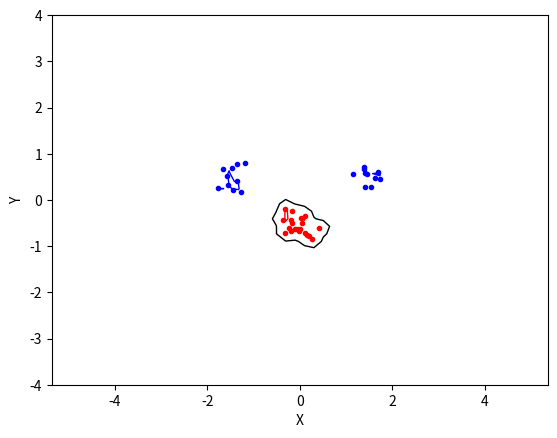

Write Python code to recreate this figure.
#!/usr/bin/env python3

import numpy as np
import random
from math import pow, exp

from matplotlib import patches
from scipy.optimize import minimize
import matplotlib.pyplot as plt


# Things to implement

# -> A suitable kernel function
def kernel(x1, x2, k_type):
    if k_type == "Linear":
        # Linear kernel simply returns the scalar product between the two points.This results in a linear separation.
        x1 = np.transpose(x1)
        return np.dot(x1, x2)
    elif k_type == 'poly2':
        x1 = np.transpose(x1)
        return pow(np.dot(x1, x2) + 1, 2)
    elif k_type == 'poly3':
        x1 = np.transpose(x1)
        return pow(np.dot(x1, x2) + 1, 3)
    elif k_type == 'RBF':
        sigma = 0.1
        return exp(-np.linalg.norm(x1 - x2, 2) ** 2 / (2 * sigma ** 2))


# -> Implement the function objective, This function will only receive the vector as a parameter.
def objectve(a):
    # implementing equation 4 as per the pdf, the dual problem
    obj1 = -sum(a)

    for i in range(N):
        for j in range(N):
            obj = 0.5 * a[i] * a[j] * pre_matrix[i][j]
            obj1 = obj + obj1
    '''
    for i in range(len(a)):
        obj1 = 0.5 * np.sum(np.dot(a[i],pre_matrix(inputs[i],targets[i],N, kernel_type))) + obj1
    '''
    return obj1


# You can pre-compute a matrix with these values:
def pre_matrix(inputs, targets, N, kernel_type):
    P = []
    # Indices i and j run over all the data points. Thus, if you have N data points, P should be an N*N matrix.
    # This matrix should be computed only once, outside of the function objective.
    for i in range(N):
        Q = []
        for j in range(N):
            Q.append(targets[i] * targets[j] * kernel(inputs[i], inputs[j], kernel_type))

        # Therefore,store it as a numpy array in a global variable
        P.append(np.array(Q))
    return np.array(P)


# ->Implement the function zerofun. This function should implement the equality constraint of (10).
# Also here,you can make use of numpy.dot to be efficient.
# zerofun is a function you have defined which calculates the value which should be constrained to zero
def zerofun(a):
    return np.dot(a, targets)


# -> Extract the non-zero alpha values
# Therefore,use a low threshold to determine which are to be regarded as non-zero.
# You need to save the non-zero alphas’s along with the corresponding data inputs and target values in a separate data structure, for instance a list.
def nz_alpha_values(alpha, inputs, targets, threshold):
    nonzero_alpha = []
    nonzero_input = []
    nonzero_target = []

    for i in range(len(alpha)):
        if alpha[i] > threshold:
            nonzero_alpha.append(alpha[i])
            nonzero_input.append(inputs[i])
            nonzero_target.append(targets[i])

    return nonzero_alpha, nonzero_input, nonzero_target


# -> Calculate the b value using equation (7)
def cal_b(alphas, inputs, targets, C, kernel_type):
    # Note that you must use a point on the margin.
    s = 0
    # This corresponds to a point with an alpha-value larger than zero, but less than C (if slack is used).
    for i in range(len(alphas)):
        if alphas[i] < C:
            s = i
            break
    b = 0
    for i in range(len(inputs)):
        b = b + alpha[i] * targets[i] * kernel(inputs[s], inputs[i], kernel_type)
    b = b - targets[s]
    return b


# ->Implement the indicator function
# Implement the indicator function (equation 6) which uses the non-zero alpha[i]’s together with the inputs[i]’s and targets[i]'s to classify new points.
def indicator(alpha, inputs, targets, b, s, kernel_type):
    ind = 0
    for i in range(len(inputs)):
        ind = ind + alpha[i] * targets[i] * kernel(s, inputs[i], kernel_type)
    ind = ind - b
    return ind


if __name__ == "__main__":
    # To get the same random data every time you run the program
    np.random.seed(100)
    # We use the function random.randn to generate arrays with random numbers from a normal distribution with zero
    # mean and unit variance. By multiplying with a number and adding a 2D-vector, we can scale and shift this
    # cluster to any position. The clusters all have a standard deviation of 0.2.

    # -> Implementation
    classA = np.concatenate(
        (np.random.randn(10, 2) * 0.2 + [1.5, 0.5],
         np.random.randn(10, 2) * 0.2 + [-1.5, 0.5]))
    classB = np.random.randn(20, 2) * 0.2 + [0.0, -0.5]

    # The samples are stored in the array inputs
    inputs = np.concatenate((classA, classB))

    # and the corresponding class labels (1 and -1) are stored in the array targets at corresponding indices.
    # There is also a corresponding N*1 array,targets,which contains the classes, i.e. the ti values, encoded as (-1 or 1)
    targets = np.concatenate(
        (np.ones(classA.shape[0]),
         -np.ones(classB.shape[0])))

    # The last four lines randomly reorders the sample
    N = inputs.shape[0]  # Number  of  rows  ( samples )
    permute = list(range(N))
    random.shuffle(permute)

    inputs = inputs[permute, :]
    targets = targets[permute]
    # global kernel_type
    kernel_type = "RBF"

    pre_matrix = pre_matrix(inputs, targets, N, kernel_type)
    threshold = pow(10, -5)
    C = 10
    # B is a list of pairs of the same length as the alpha -vector, stating the lower and upper bounds for the corresponding element in alpha
    B = [(0, C) for b in range(N)]
    # XC is used to impose other constraints, in addition to the bounds. We will use this to impose the equality constrain
    XC = {'type': 'eq', 'fun': zerofun}
    # start is a vector with the initial guess of the alpha vector
    start = np.zeros(N)
    # minimize
    ret = minimize(objectve, start, bounds=B, constraints=XC)
    print("ret", ret)
    alpha = ret['x']
    print(alpha)

    # Calculate non-zero alpha
    nonzero_alpha, nonzero_input, nonzero_target = nz_alpha_values(alpha, inputs, targets, threshold)
    print("Non_Zero_Alphas =", nonzero_alpha)
    print("Non_Zero_Inputs =", nonzero_input)
    print("Non_Zero_Targets =", nonzero_target)

    # Plotting

    plt.plot([p[0] for p in classA],
             [p[1] for p in classA],
             'b.')

    plt.plot([p[0] for p in classB],
             [p[1] for p in classB],
             'r.')

    plt.axis('equal')  # force same scale on both the axis
    # plt.savefig('svm_plot.pdf') # save a copy on the file
    # plt.show() # show plot on the screen

    xgrid = np.linspace(-5, 5)
    # print(xgrid)
    ygrid = np.linspace(-4, 4)

    b = cal_b(nonzero_alpha, nonzero_input, nonzero_target, C, kernel_type)
    # print("b", b)

    grid = np.array([[indicator(nonzero_alpha, nonzero_input, nonzero_target, b, np.array([x, y]), kernel_type)
                      for x in xgrid]
                     for y in ygrid])
    # print("grid : ", grid)

    plt.contour(xgrid, ygrid, grid, (-1.0, 0.0, 1.0),
                colors=('red', 'black', 'blue'),
                linewidths=(1, 1, 1))

    plt.xlabel('X')
    plt.ylabel('Y')
    plt.savefig('svmplt.pdf')
    plt.show()
